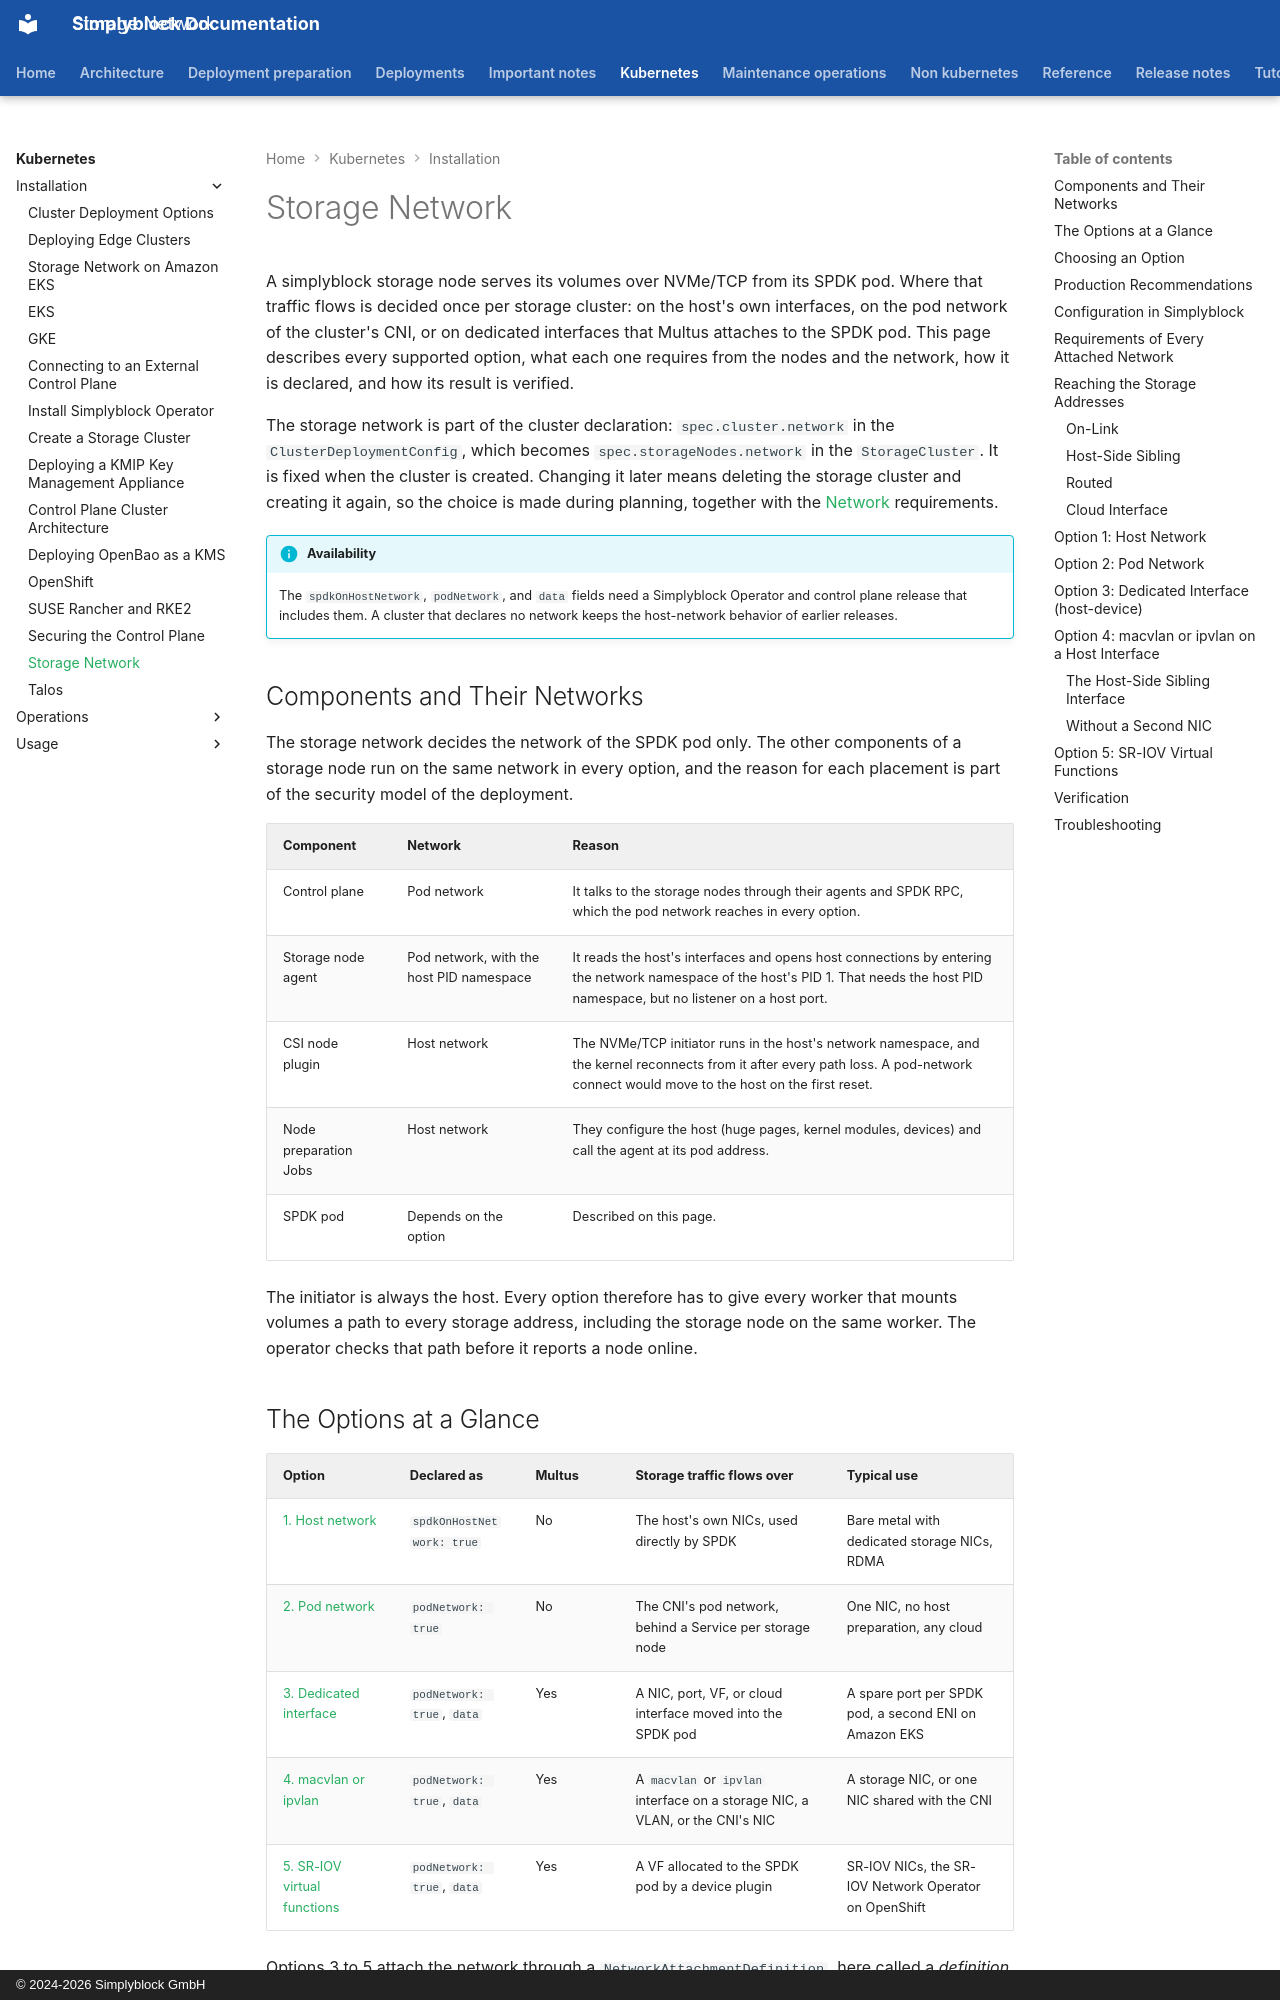

repository: simplyblock/documentation · page: kubernetes/installation/storage-network/index.html · generator: mkdocs · copyright: © 2024-2026 Simplyblock GmbH

---
title: "Storage Network"
description: "Storage network options for simplyblock on Kubernetes: host network, pod network, and Multus with host-device, macvlan, ipvlan, VLAN, and SR-IOV."
weight: 30110
---

A simplyblock storage node serves its volumes over NVMe/TCP from its SPDK pod. Where that traffic flows is decided once
per storage cluster: on the host's own interfaces, on the pod network of the cluster's CNI, or on dedicated interfaces
that Multus attaches to the SPDK pod. This page describes every supported option, what each one requires from the
nodes and the network, how it is declared, and how its result is verified.

The storage network is part of the cluster declaration: `spec.cluster.network` in the `ClusterDeploymentConfig`, which
becomes `spec.storageNodes.network` in the `StorageCluster`. It is fixed when the cluster is created. Changing it later
means deleting the storage cluster and creating it again, so the choice is made during planning, together with the
[Network](../../deployment-preparation/network.md) requirements.

!!! info "Availability"
    The `spdkOnHostNetwork`, `podNetwork`, and `data` fields need a Simplyblock Operator and control plane release
    that includes them. A cluster that declares no network keeps the host-network behavior of earlier releases.

## Components and Their Networks

The storage network decides the network of the SPDK pod only. The other components of a storage node run on the same
network in every option, and the reason for each placement is part of the security model of the deployment.

| Component             | Network                                  | Reason                                                                                                                                                                                 |
|-----------------------|------------------------------------------|----------------------------------------------------------------------------------------------------------------------------------------------------------------------------------------|
| Control plane         | Pod network                              | It talks to the storage nodes through their agents and SPDK RPC, which the pod network reaches in every option.                                                                        |
| Storage node agent    | Pod network, with the host PID namespace | It reads the host's interfaces and opens host connections by entering the network namespace of the host's PID 1. That needs the host PID namespace, but no listener on a host port.    |
| CSI node plugin       | Host network                             | The NVMe/TCP initiator runs in the host's network namespace, and the kernel reconnects from it after every path loss. A pod-network connect would move to the host on the first reset. |
| Node preparation Jobs | Host network                             | They configure the host (huge pages, kernel modules, devices) and call the agent at its pod address.                                                                                   |
| SPDK pod              | Depends on the option                    | Described on this page.                                                                                                                                                                |

The initiator is always the host. Every option therefore has to give every worker that mounts volumes a path to every
storage address, including the storage node on the same worker. The operator checks that path before it reports a node
online.
